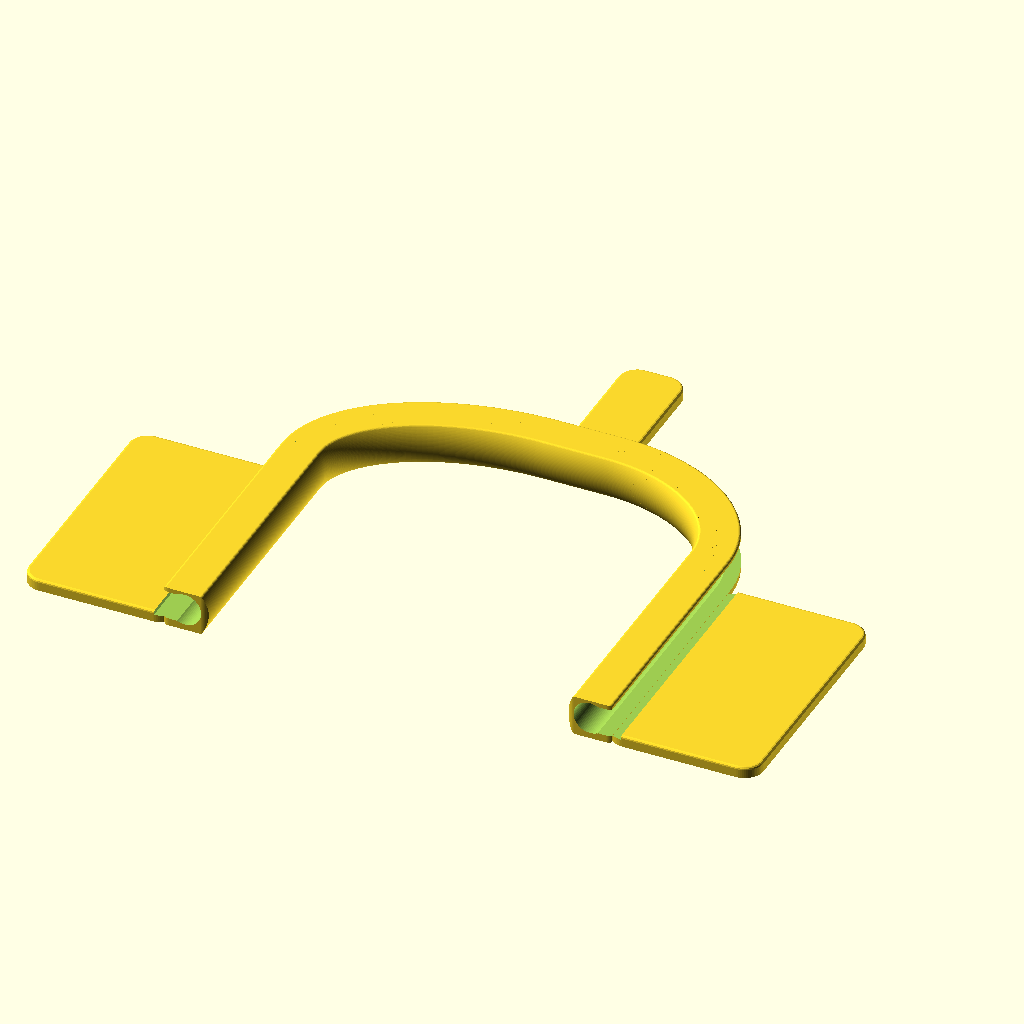
Cell 1 — every parameter at its default value.
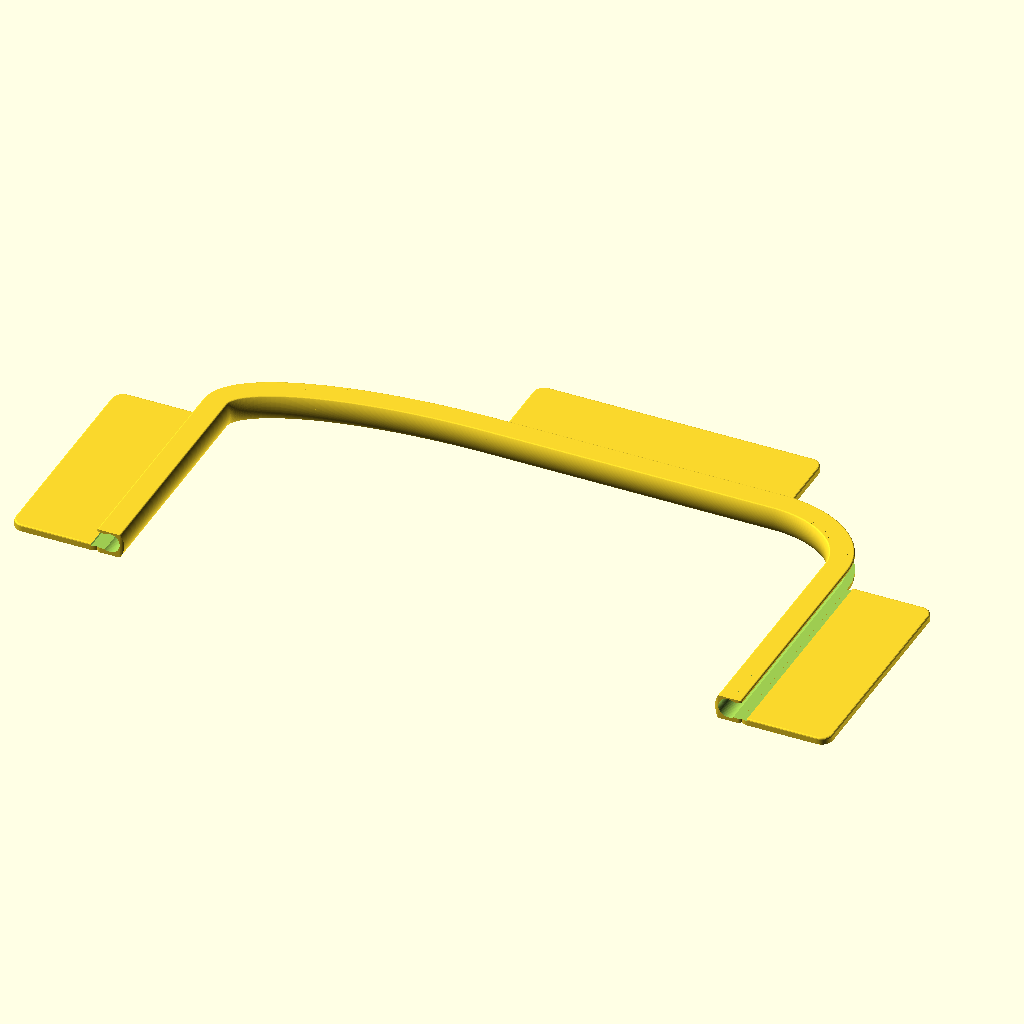
Cell 2 — preset "frontdoor".
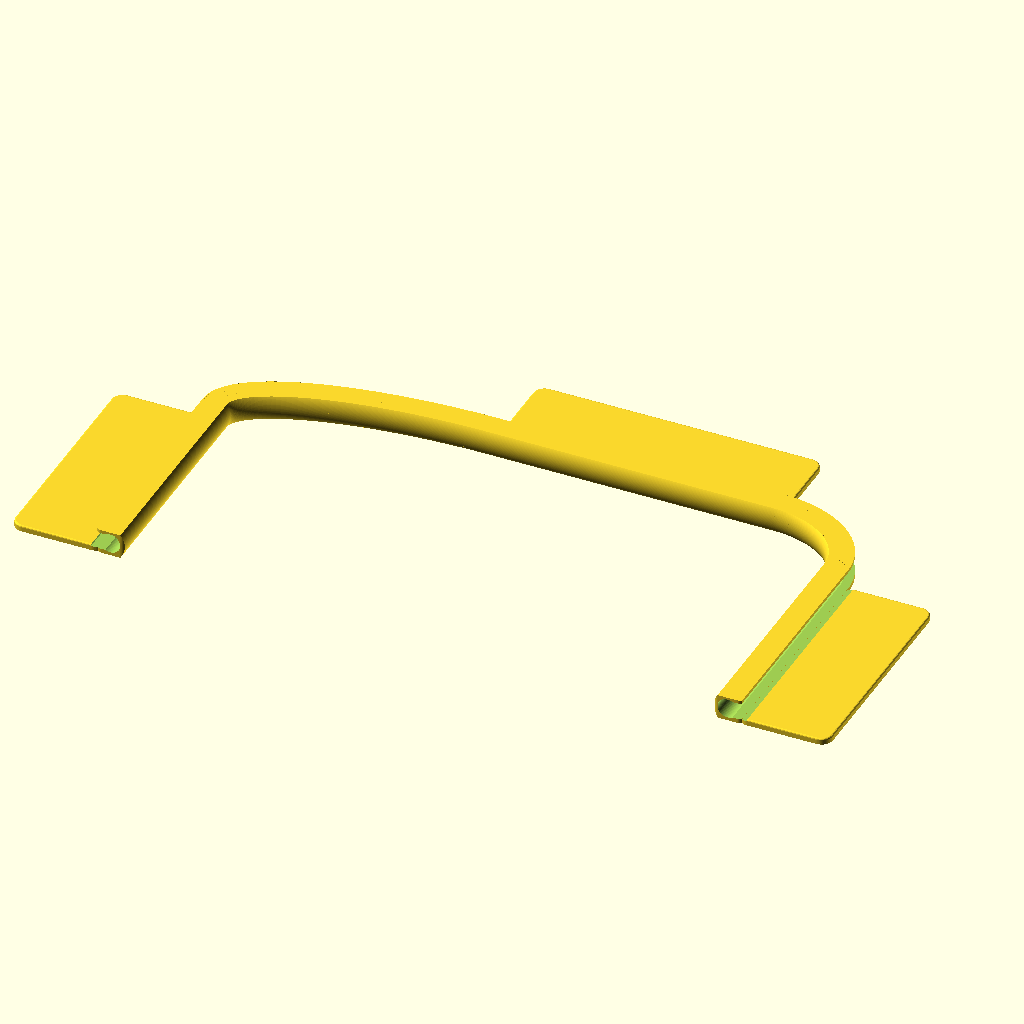
Cell 3: the "frontdoor_08" preset from the model's presets file.
The same orthographic view direction (rotation 55°, 0°, 25°; colour scheme Cornfield) for every cell, with the view re-fitted per cell, so scale and position can differ between cells.
The OpenSCAD source (doorcable/door_cable_holder.scad):
// Thin ethernet cable guide for the gap under a door (print in PETG, or TPU for a softer snap-in).
// A U-shaped strip standing on edge, lying flat on the floor: straight leg, elliptical bend, straight middle
// (goes through the gap under the door), bend, straight leg. The cable clips into a channel that
// opens towards the outside of the U (open_inside = true: towards the inside). The back is
// slightly rounded.
// The strip is gap_h - 0.5 tall and stands on the floor. A plate behind it, along the legs and the
// middle, holds 20 mm tape in a recess on its underside, so the tape does not add to the height.
//
// Parameters marked (measure) are worth checking against your door and cable.

$fn = 64;

// ---------- Door and cable ----------
gap_h       = 7;       // (measure) height of the gap under the door
strip_h     = gap_h - 0.5;   // strip height (6.5)
cable_d     = 5;       // (measure) cable thickness
channel_d   = cable_d + 0.2;   // channel diameter, for an easy fit

// ---------- Path (centre line of the channel) ----------
leg_a       = 40;      // straight leg A (mm)
leg_b       = 40;      // straight leg B (mm)
mid_len     = 10;      // straight middle between the bends (mm)
// Each bend is a quarter ellipse with two extents: along the legs (leg) and along the middle (mid, towards
// the other leg); equal values make a circle. Bend A joins leg A to the middle, bend B the middle to leg B.
// Bend extents, mid_len and min_width are measured wall to wall, between the faces of the strip that face
// the inside of the U (not along the centre line of the channel). Leg lengths are the straight lengths.
bend_a_leg    = 15;    // (measure)
bend_a_mid    = 20;    // (measure)
bend_b_leg    = 15;    // (measure)
bend_b_mid    = 27;    // (measure)
bend_steps    = 48;    // straight pieces per bend

// ---------- Profile ----------
open_inside = false;   // false: channel opens towards the outside of the U (easier to handle the cable); true: towards the inside
slot_open   = 4.6;     // width of the opening, a bit less than cable_d so the cable snaps in (raise it if the strip is stiff)
floor_t     = 0.9;     // wall under the channel (thick); the wall above it (the ceiling) is what is left of strip_h, 0.4 by default
lip_t       = 0.8;     // wall in front of the channel (opening side)
back_t      = 1.0;     // wall behind the channel
back_r      = 6;       // radius of the rounded back (larger = flatter)
edge_r      = 0.4;     // rounding of the strip edges in cross-section
tip_r       = 1.5;     // rounding of the corners at the two free leg ends in plan

// ---------- Tape base ----------
// The strip itself stands on the floor. The plates beside it have a recess on the underside for
// the tape, so the tape does not add to the height (it stands 0.1 mm proud and squashes down).
// The channel wall is too thin for a recess, and a plate on the opening side would block the
// cable, so the plate runs along the back of the strip, away from the opening.
tape_w      = 20;      // double-sided tape width
tape_t      = 1;       // tape thickness
plate_t     = 1.8;     // plate thickness (leaves plate_t - tape_t + 0.1 under the recess)
plate_legs  = true;    // plates along the legs
plate_r     = 3;       // corner radius of the plates in plan (the top edge is rounded too)
plate_inside = false;  // plates on the inside of the U (false: outside, the default); independent of open_inside
tape_ribs   = 2;      // ribs along the tape recess, so the plate rests on the bed when printed (no floating cantilever); cut the tape lengthwise into tape_ribs + 1 strips. 0 = one open recess
rib_w       = 1.2;     // rib width
plate_relief = 1.5;    // where the plate is on the opening side: width next to the strip lowered to the slot floor, so the cable can slide in (0 = none)
plate_mid   = true;    // plate under the middle section (the door stands on it, so keep it inside gap_h)

// ---------- Derived ----------
s_front = -(channel_d / 2 + lip_t);
s_back  =  channel_d / 2 + back_t;
plate_rel = plate_inside == open_inside ? plate_relief : 0;   // plate on the opening side: leave room for the cable
plate_tape0 = plate_rel > 0 ? -s_front + plate_rel : s_back;   // where the tape starts, from the channel centre
plate_x1_ = plate_tape0 + tape_w + 1.2;   // how far the plate reaches from the channel centre
wall_in = open_inside ? -s_front : s_back;   // distance from the channel centre to the strip face that faces the inside of the U
a_leg = bend_a_leg + wall_in;   // the same extents along the centre line of the channel
a_mid = bend_a_mid + wall_in;
b_leg = bend_b_leg + wall_in;
b_mid = bend_b_mid + wall_in;
sep     = mid_len + a_mid + b_mid;   // distance between the legs (channel centres)
width   = sep - 2 * wall_in;         // clear width between the legs, wall to wall
min_width = 0;   // minimum clear width between the legs; 0 = no check

assert(slot_open < channel_d, "Opening must be narrower than the channel");
chan_y = floor_t + channel_d / 2;   // height of the channel centre
assert(strip_h - floor_t - channel_d >= 0.399, "Ceiling over the channel too thin");
assert(strip_h < gap_h, "Strip does not fit the gap");
if (width < min_width) echo(str("WARNING: clear width between the legs is ", width, " mm, want at least ", min_width));
// plates inside the U must not meet
if (plate_inside && sep < 2 * (plate_x1_ + 1))
    echo(str("WARNING: the leg plates overlap inside the U (legs ", sep, " mm apart, plates reach ", plate_x1_, " mm each); lengthen mid_len or narrow tape_w"));

// sharpest radius of a quarter ellipse is at the end of the shorter semi-axis
function rmin(a, b) = min(a, b) * min(a, b) / max(a, b);
for (r = [rmin(a_leg, a_mid), rmin(b_leg, b_mid)])
    if (r < 4 * cable_d) echo(str("WARNING: tightest bend radius is ", r, " mm, ethernet cable wants >= ", 4 * cable_d));

// Cross-section: x across the strip (negative = opening side), y = height from the floor.
module body() {
    offset(r = edge_r, $fn = 24) offset(delta = -edge_r)
        intersection() {
            translate([s_front, 0]) square([s_back - s_front, strip_h]);
            translate([s_back - back_r, strip_h / 2]) circle(r = back_r, $fn = 180);
        }
}

module flip() { mirror([open_inside ? 0 : 1, 0]) children(); }

module cavity() {
    translate([0, chan_y]) circle(d = channel_d, $fn = 64);
    translate([s_front - 1, chan_y - slot_open / 2]) square([-s_front + 1, slot_open]);
}

module profile() {
    flip() difference() { body(); cavity(); }
}

// Plate beside the strip, on one side only. If that is the opening side, the plate next to the strip
// is kept below the slot floor (plate_relief wide) so the cable can still slide in.
// Plan corners rounded, top edge rounded, tape recess on the underside.
plate_x0 = s_back - 1.5;
plate_x1 = plate_x1_;
module plate(len) {
    e = 0.4;   // top edge radius
    module rr(inset = 0) offset(delta = -inset)
        offset(r = plate_r) offset(delta = -plate_r)
            translate([plate_x0, 0]) square([plate_x1 - plate_x0, len]);
    difference() {
        hull() {
            linear_extrude(height = plate_t - e) rr();
            for (a = [30, 60, 90])
                translate([0, 0, plate_t - e + e * sin(a) - 0.01])
                    linear_extrude(height = 0.01) rr(e * (1 - cos(a)));
        }
        // tape recess, split by ribs into tape_ribs + 1 grooves
        groove_w = (tape_w + 0.2 - tape_ribs * rib_w) / (tape_ribs + 1);
        for (k = [0 : tape_ribs])
            translate([plate_tape0 + k * (groove_w + rib_w), 1, -1]) cube([groove_w, len - 2, tape_t - 0.1 + 1]);
        if (plate_rel > 0)   // beside the opening the plate stays below the slot floor
            translate([plate_x0 - 1, -1, chan_y - slot_open / 2 - 0.05]) cube([plate_tape0 - plate_x0 + 1, len + 2, strip_h]);
    }
}

// Straight piece from the origin along +y; tip0/tip1 round the plan corners at a free end.
module straight(len, with_plate = false, tip0 = false, tip1 = false) {
    y0 = tip0 ? 0 : -10;
    y1 = tip1 ? len : len + 10;
    difference() {
        union() {
            intersection() {
                along(0, len) flip() body();
                translate([0, 0, -1]) linear_extrude(height = strip_h + 2)
                    offset(r = tip_r) offset(delta = -tip_r) translate([-4, y0]) square([8, y1 - y0]);
            }
            if (with_plate) mirror([plate_inside ? 1 : 0, 0]) plate(len);
        }
        along(-1, len + 1) flip() cavity();
    }
}

// Left bend from the origin, heading +y: `ahead` is its extent along the start heading, `side` towards
// the left. A quarter ellipse centred at (-side, 0), swept as
// short straight pieces (each a little longer than the chord so the outside has no cracks).
module along(l0, l1) rotate([90, 0, 0]) translate([0, 0, -l1]) linear_extrude(height = l1 - l0) children();

module bend(bend_along, bend_across) {   // along = ahead, across = side
    function pt(t) = [-bend_across + bend_across * cos(t), bend_along * sin(t)];
    module pieces(ext, cut) {
        for (i = [0 : bend_steps - 1]) {
            p0 = pt(90 * i / bend_steps);
            d  = pt(90 * (i + 1) / bend_steps) - p0;
            translate([p0[0], p0[1], 0]) rotate(atan2(d[1], d[0]) - 90)
                along(-ext, norm(d) + ext) flip() if (cut) cavity(); else body();
        }
    }
    difference() {
        pieces(0.15, false);
        pieces(0.3, true);
    }
}

module holder() {
    straight(leg_a, plate_legs, tip0 = true);
    translate([0, leg_a, 0]) bend(a_leg, a_mid);
    translate([-a_mid, leg_a + a_leg, 0]) rotate(90) {
        straight(mid_len, plate_mid);
        translate([0, mid_len, 0]) bend(b_mid, b_leg);
        translate([-b_leg, mid_len + b_mid, 0]) rotate(90) straight(leg_b, plate_legs, tip1 = true);
    }
}

holder();
Parameter table extracted from the source (name, type, default, range or options):
gap_h: number, default 7
cable_d: number, default 5
leg_a: number, default 40
leg_b: number, default 40
mid_len: number, default 10
bend_a_leg: number, default 15
bend_a_mid: number, default 20
bend_b_leg: number, default 15
bend_b_mid: number, default 27
bend_steps: number, default 48
open_inside: bool, default false
slot_open: number, default 4.6
floor_t: number, default 0.9
lip_t: number, default 0.8
back_t: number, default 1
back_r: number, default 6
edge_r: number, default 0.4
tip_r: number, default 1.5
tape_w: number, default 20
tape_t: number, default 1
plate_t: number, default 1.8
plate_legs: bool, default true
plate_r: number, default 3
plate_inside: bool, default false
tape_ribs: number, default 2
rib_w: number, default 1.2
plate_relief: number, default 1.5
plate_mid: bool, default true
min_width: number, default 0
